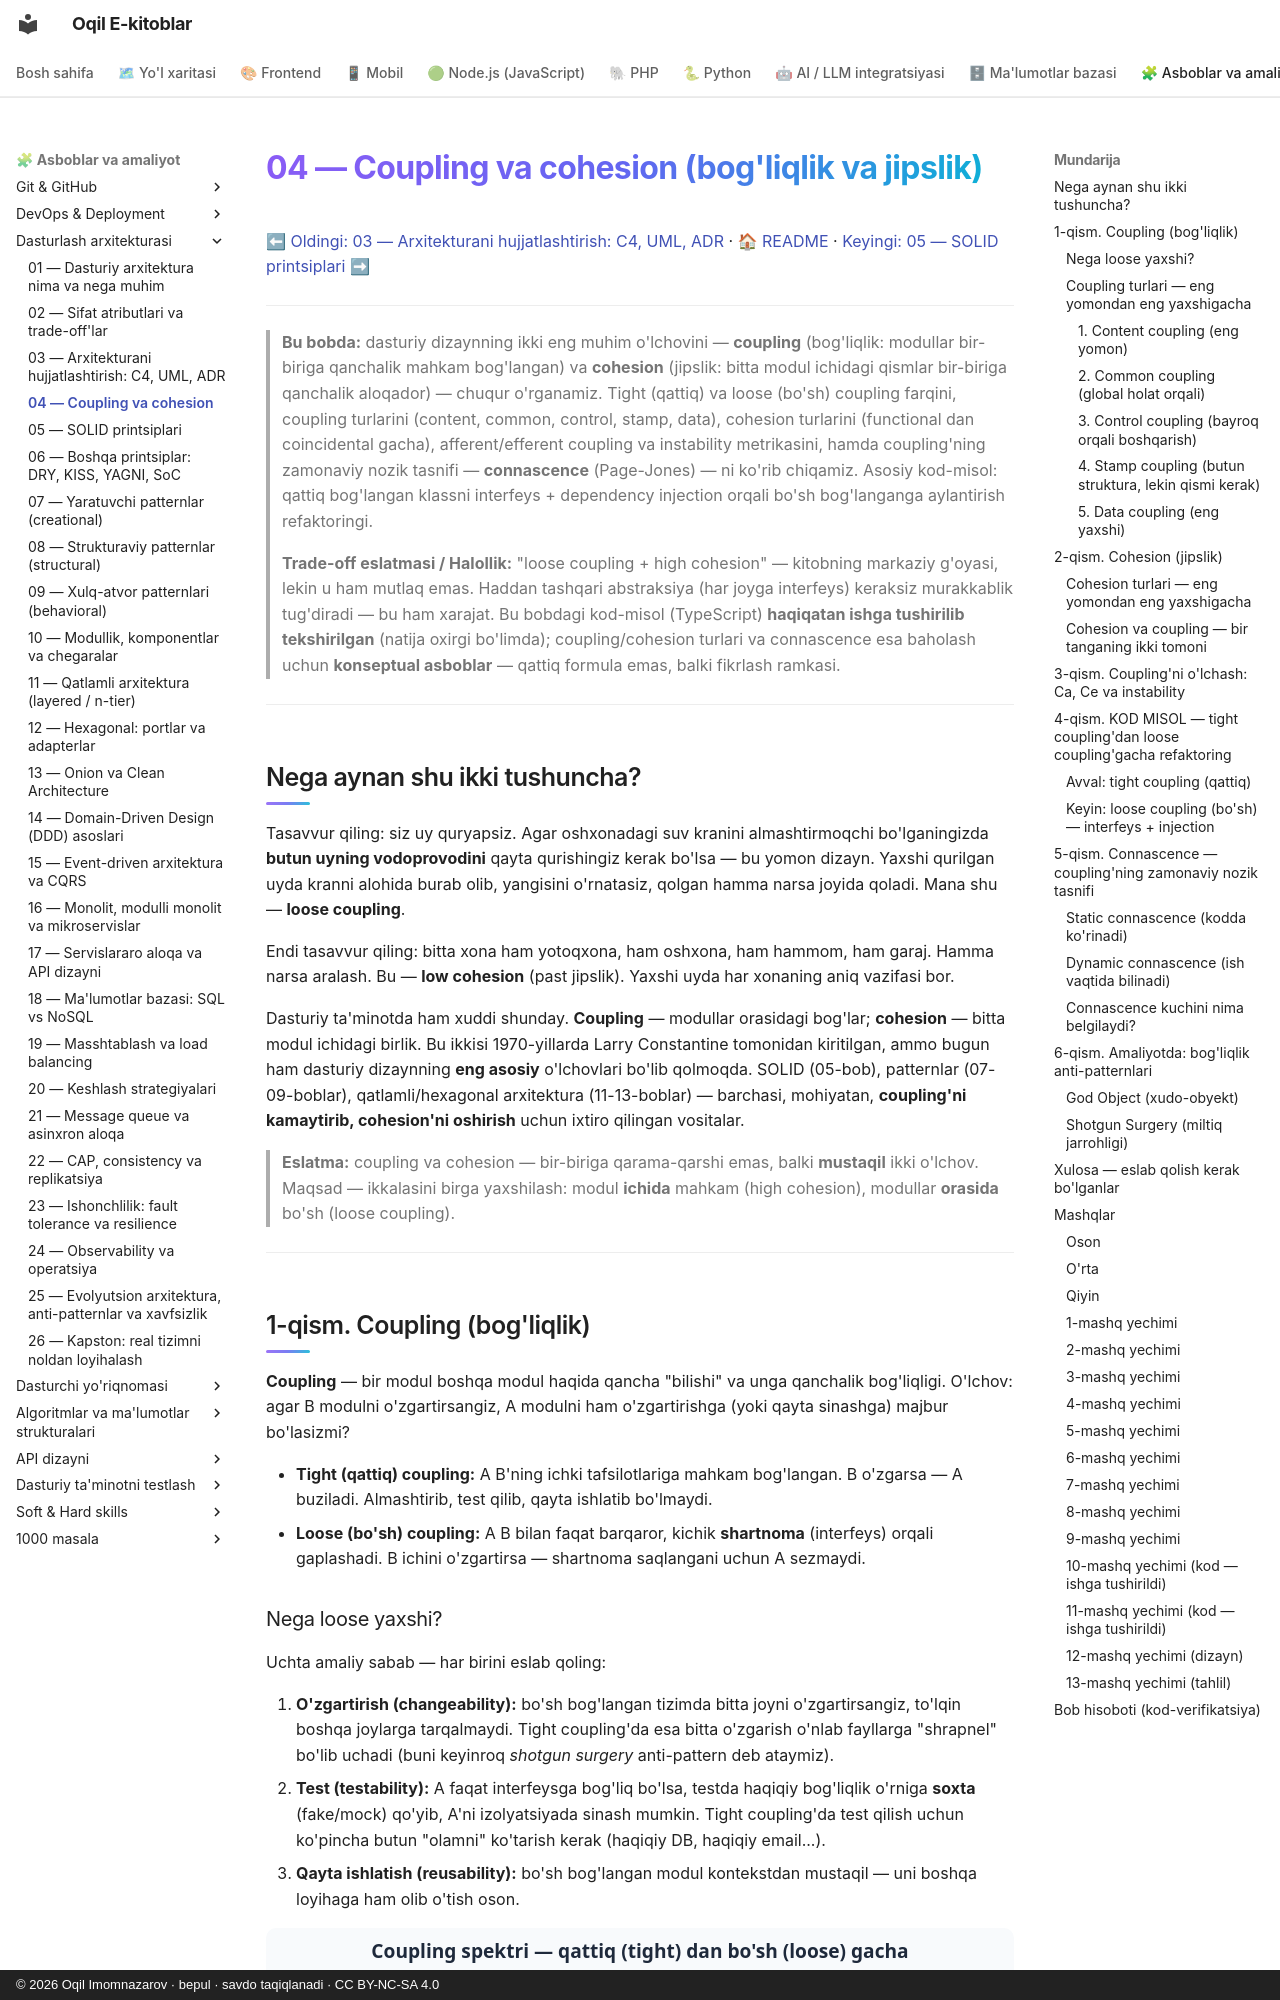

repository: iOqil/e-book · page: arxitektura/04-coupling-cohesion/index.html · generator: mkdocs · copyright: © 2026 Oqil Imomnazarov · bepul · savdo taqiqlanadi · CC BY-NC-SA 4.0

# 04 — Coupling va cohesion (bog'liqlik va jipslik)

[⬅ Oldingi: 03 — Arxitekturani hujjatlashtirish: C4, UML, ADR](./03-hujjatlash-c4-adr.md) · [🏠 README](./README.md) · [Keyingi: 05 — SOLID printsiplari ➡](./05-solid.md)

---

> **Bu bobda:** dasturiy dizaynning ikki eng muhim o'lchovini — **coupling** (bog'liqlik: modullar bir-biriga qanchalik mahkam bog'langan) va **cohesion** (jipslik: bitta modul ichidagi qismlar bir-biriga qanchalik aloqador) — chuqur o'rganamiz. Tight (qattiq) va loose (bo'sh) coupling farqini, coupling turlarini (content, common, control, stamp, data), cohesion turlarini (functional dan coincidental gacha), afferent/efferent coupling va instability metrikasini, hamda coupling'ning zamonaviy nozik tasnifi — **connascence** (Page-Jones) — ni ko'rib chiqamiz. Asosiy kod-misol: qattiq bog'langan klassni interfeys + dependency injection orqali bo'sh bog'langanga aylantirish refaktoringi.
>
> **Trade-off eslatmasi / Halollik:** "loose coupling + high cohesion" — kitobning markaziy g'oyasi, lekin u ham mutlaq emas. Haddan tashqari abstraksiya (har joyga interfeys) keraksiz murakkablik tug'diradi — bu ham xarajat. Bu bobdagi kod-misol (TypeScript) **haqiqatan ishga tushirilib tekshirilgan** (natija oxirgi bo'limda); coupling/cohesion turlari va connascence esa baholash uchun **konseptual asboblar** — qattiq formula emas, balki fikrlash ramkasi.

---

## Nega aynan shu ikki tushuncha?

Tasavvur qiling: siz uy quryapsiz. Agar oshxonadagi suv kranini almashtirmoqchi bo'lganingizda **butun uyning vodoprovodini** qayta qurishingiz kerak bo'lsa — bu yomon dizayn. Yaxshi qurilgan uyda kranni alohida burab olib, yangisini o'rnatasiz, qolgan hamma narsa joyida qoladi. Mana shu — **loose coupling**.

Endi tasavvur qiling: bitta xona ham yotoqxona, ham oshxona, ham hammom, ham garaj. Hamma narsa aralash. Bu — **low cohesion** (past jipslik). Yaxshi uyda har xonaning aniq vazifasi bor.

Dasturiy ta'minotda ham xuddi shunday. **Coupling** — modullar orasidagi bog'lar; **cohesion** — bitta modul ichidagi birlik. Bu ikkisi 1970-yillarda Larry Constantine tomonidan kiritilgan, ammo bugun ham dasturiy dizaynning **eng asosiy** o'lchovlari bo'lib qolmoqda. SOLID (05-bob), patternlar (07-09-boblar), qatlamli/hexagonal arxitektura (11-13-boblar) — barchasi, mohiyatan, **coupling'ni kamaytirib, cohesion'ni oshirish** uchun ixtiro qilingan vositalar.

> **Eslatma:** coupling va cohesion — bir-biriga qarama-qarshi emas, balki **mustaqil** ikki o'lchov. Maqsad — ikkalasini birga yaxshilash: modul **ichida** mahkam (high cohesion), modullar **orasida** bo'sh (loose coupling).

---

## 1-qism. Coupling (bog'liqlik)

**Coupling** — bir modul boshqa modul haqida qancha "bilishi" va unga qanchalik bog'liqligi. O'lchov: agar B modulni o'zgartirsangiz, A modulni ham o'zgartirishga (yoki qayta sinashga) majbur bo'lasizmi?

- **Tight (qattiq) coupling:** A B'ning ichki tafsilotlariga mahkam bog'langan. B o'zgarsa — A buziladi. Almashtirib, test qilib, qayta ishlatib bo'lmaydi.
- **Loose (bo'sh) coupling:** A B bilan faqat barqaror, kichik **shartnoma** (interfeys) orqali gaplashadi. B ichini o'zgartirsa — shartnoma saqlangani uchun A sezmaydi.
